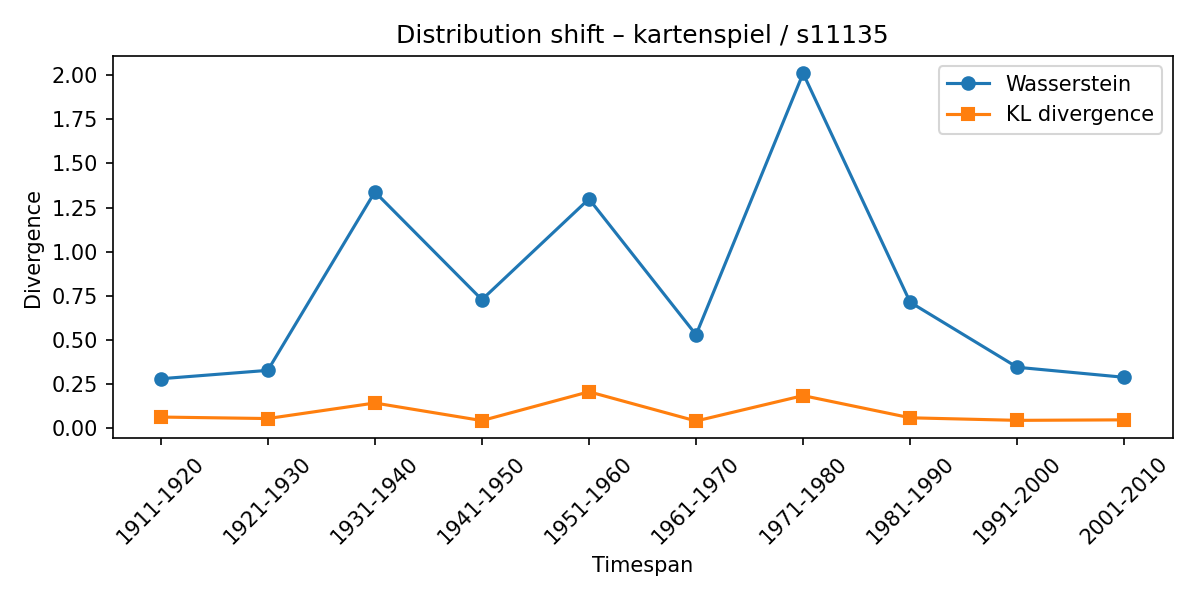

Source data for this figure (header and first rows):
synset, lexeme, from_timespan, to_timespan, wasserstein, kl_divergence
s11135, kartenspiel, 1901-1910, 1911-1920, 0.2805, 0.06365
s11135, kartenspiel, 1911-1920, 1921-1930, 0.328, 0.05519
s11135, kartenspiel, 1921-1930, 1931-1940, 1.338, 0.1432
s11135, kartenspiel, 1931-1940, 1941-1950, 0.7283, 0.04359
s11135, kartenspiel, 1941-1950, 1951-1960, 1.299, 0.2068
s11135, kartenspiel, 1951-1960, 1961-1970, 0.5295, 0.04124
s11135, kartenspiel, 1961-1970, 1971-1980, 2.01, 0.185
s11135, kartenspiel, 1971-1980, 1981-1990, 0.7136, 0.05943
s11135, kartenspiel, 1981-1990, 1991-2000, 0.3455, 0.04496
s11135, kartenspiel, 1991-2000, 2001-2010, 0.2887, 0.04782
